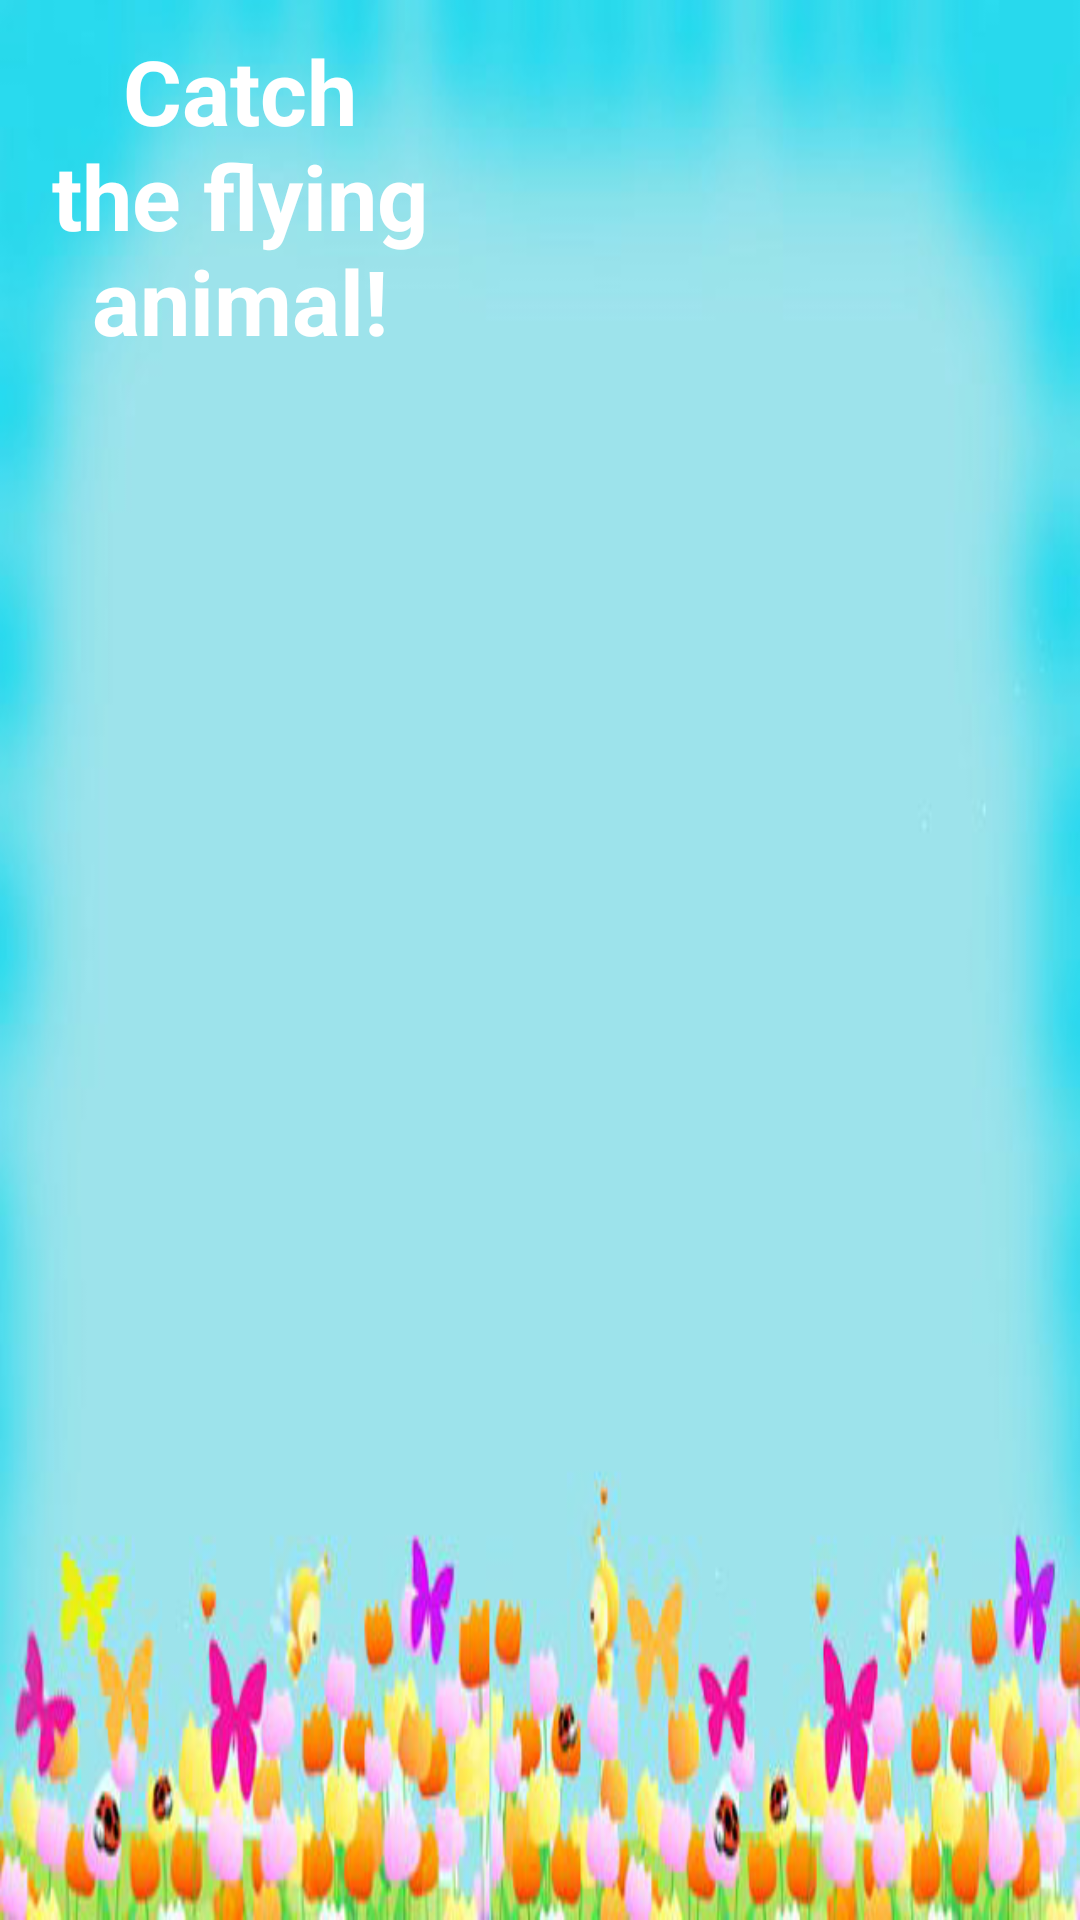

Produce the Android XML layout that renders to this screen, including the resource entries it uses.
<!-- AndroidManifest.xml: application theme AppTheme -->
<!-- res/layout/activity_catch_catch.xml -->
<LinearLayout xmlns:android="http://schemas.android.com/apk/res/android"
    xmlns:tools="http://schemas.android.com/tools"
    android:id="@+id/layoutr"
    android:layout_width="match_parent"
    android:layout_height="match_parent"
    android:background="@drawable/wallpaper2"
    android:orientation="vertical"
    tools:context=".CatchCatchActivity" >

    <RelativeLayout
        android:id="@+id/relativeLayout1"
        android:layout_width="match_parent"
        android:layout_height="wrap_content" >

        <TextView
            android:id="@+id/labelCatch"
            style="@style/WhiteSubHeader"
            android:layout_width="match_parent"
            android:layout_height="wrap_content"
            android:layout_alignParentLeft="true"
            android:layout_alignParentRight="true"
            android:layout_alignParentTop="true"
            android:layout_marginRight="200dp"
            android:layout_marginTop="10dp"
            android:text="@string/catchcatchtitle" />

        <TextView
            android:id="@+id/scoreText"
            style="@style/WhiteSubHeader"
            android:layout_width="wrap_content"
            android:layout_height="wrap_content"
            android:layout_alignBaseline="@+id/labelCatch"
            android:layout_alignBottom="@+id/labelCatch"
            android:layout_marginLeft="370dp"
            android:text="@string/score" />
    </RelativeLayout>

    <RelativeLayout
        android:id="@+id/relativeLayout2"
        android:layout_width="match_parent"
        android:layout_height="0dp"
        android:layout_weight="1" >

        <Button
            android:id="@+id/buttonToCatch"
            android:layout_width="50dp"
            android:layout_height="50dp"
            android:layout_alignParentLeft="true"
            android:layout_alignParentTop="true"
            android:background="@drawable/monkey"
            android:visibility="invisible" />

        <Button
            android:id="@+id/buttonToCatch2"
            android:layout_width="50dp"
            android:layout_height="50dp"
            android:layout_alignParentLeft="true"
            android:layout_alignParentTop="true"
            android:layout_toRightOf="@+id/buttonToCatch"
            android:background="@drawable/crocodile"
            android:visibility="invisible" >
        </Button>

        <Button
            android:id="@+id/buttonToCatch3"
            android:layout_width="50dp"
            android:layout_height="50dp"
            android:layout_alignParentLeft="true"
            android:layout_alignParentTop="true"
            android:background="@drawable/pig"
            android:visibility="invisible" />

        <Button
            android:id="@+id/buttonToCatch4"
            android:layout_width="50dp"
            android:layout_height="50dp"
            android:layout_alignParentLeft="true"
            android:layout_alignParentTop="true"
            android:background="@drawable/lion"
            android:visibility="invisible" />

        <Button
            android:id="@+id/buttonToCatch5"
            android:layout_width="50dp"
            android:layout_height="50dp"
            android:layout_alignParentLeft="true"
            android:layout_alignParentTop="true"
            android:background="@drawable/sheep"
            android:visibility="invisible" />

        <Button
            android:id="@+id/buttonPlay"
            android:layout_width="wrap_content"
            android:layout_height="wrap_content"
            android:layout_below="@+id/buttonToCatch"
            android:layout_centerHorizontal="true"
            android:layout_marginBottom="90dp"
            android:layout_marginLeft="180dp"
            android:layout_marginRight="180dp"
            android:layout_marginTop="30dp"
            android:background="@drawable/play_button"
            android:onClick="onPlay" />

    </RelativeLayout>

</LinearLayout>
<!-- resources referenced by this layout -->
<resources>
  <!-- drawable crocodile: png bitmap (drawable-mdpi, 89817 bytes) -->
  <!-- drawable lion: png bitmap (drawable-mdpi, 86225 bytes) -->
  <!-- drawable monkey: png bitmap (drawable, 78051 bytes) -->
  <!-- drawable pig: png bitmap (drawable-mdpi, 61303 bytes) -->
  <!-- drawable play_button: png bitmap (drawable-hdpi, 38566 bytes) -->
  <!-- drawable sheep: png bitmap (drawable, 59212 bytes) -->
  <!-- drawable wallpaper2: jpg bitmap (drawable-xhdpi, 60466 bytes) -->
  <string name="catchcatchtitle">Catch the flying animal!</string>
  <string name="score">Score:</string>
  <style name="WhiteSubHeader">
          <item name="android:textColor">#ffffff</item>
          <item name="android:typeface">normal</item>
          <item name="android:textSize">30sp</item>
          <item name="android:gravity">center</item>
          <item name="android:textStyle">bold</item>
      </style>
  <style name="AppTheme" parent="AppBaseTheme">
          
      </style>
  <style name="AppBaseTheme" parent="android:Theme.Light">
          
      </style>
</resources>
